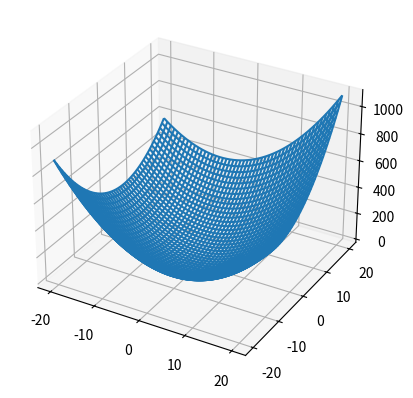

This figure's Python source:
import matplotlib.pyplot as plt
import numpy as np

fig2 = plt.figure()
ax = fig2.add_subplot(projection='3d')

x, y = np.mgrid[-20:20:50j, -20:20:50j]

F2 = x**2 + y**2 + 0.5*x*y + 3*x + 2*y
ax.plot_wireframe(x, y, F2)

plt.show()